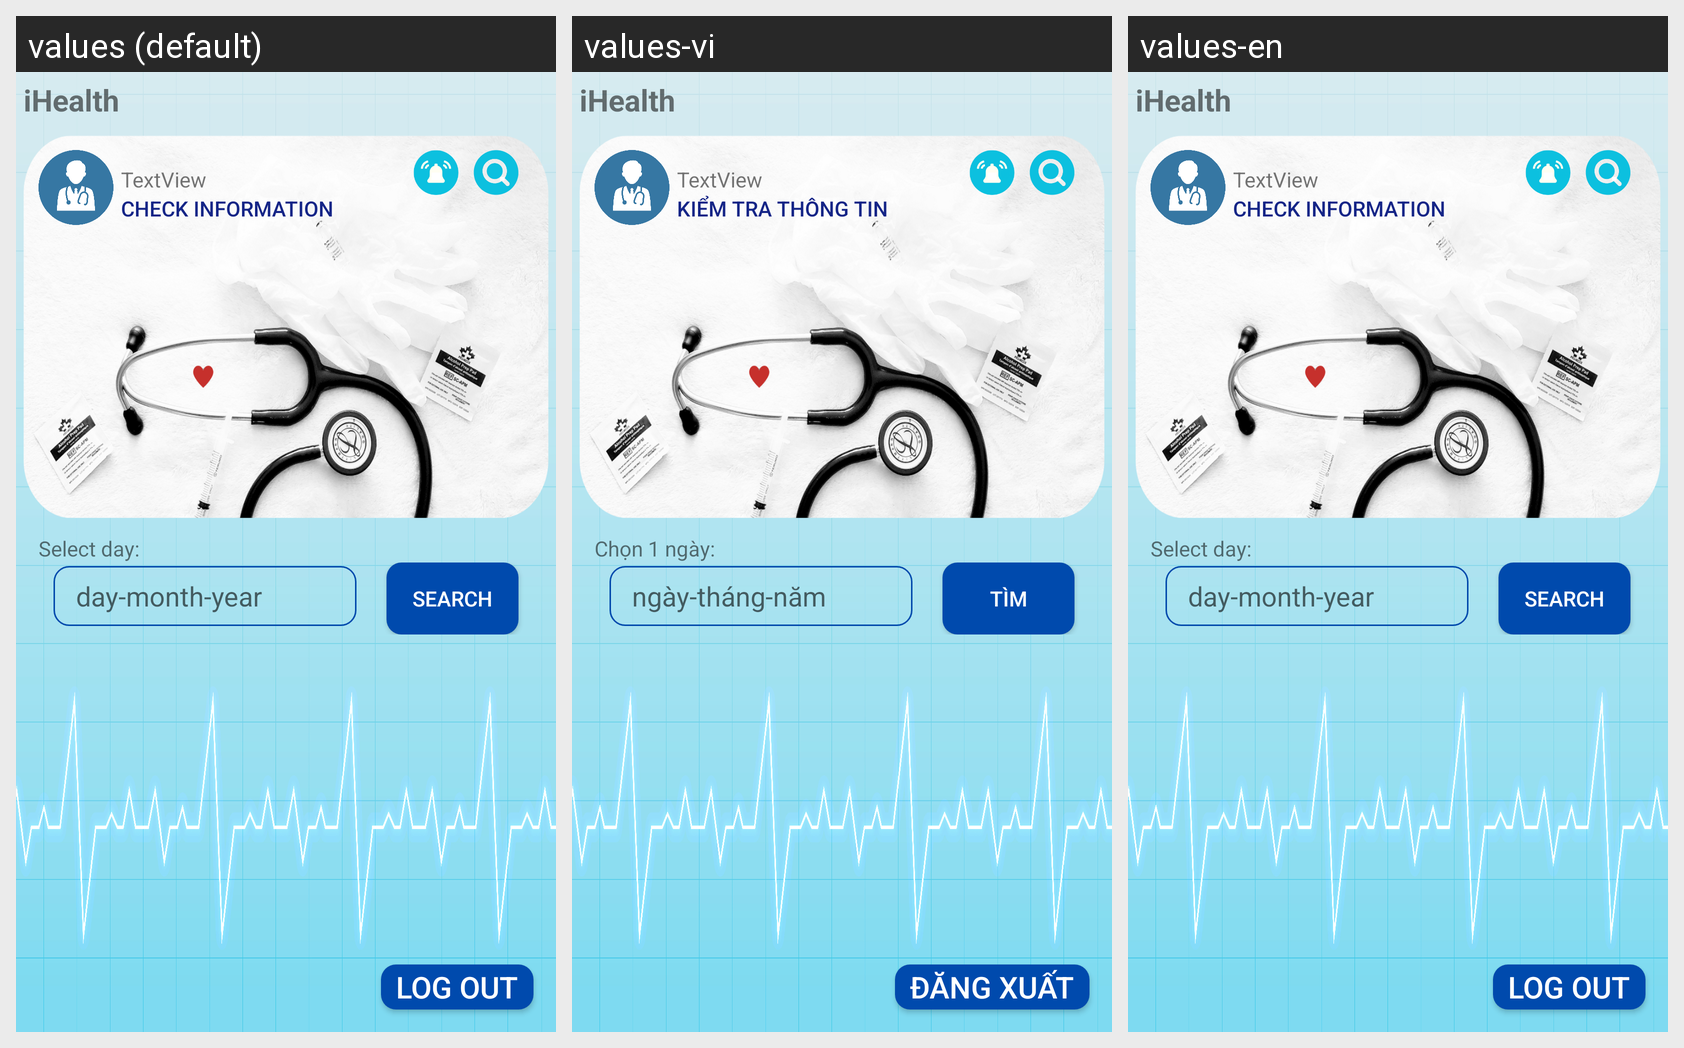

The Android screen above is rendered under several locales of the same app. Produce the string resources it draws, with the default and per-locale values.
Android screen res/layout/main_menu_layout_doctor.xml rendered under 3 locales, left to right: values (default), values-vi, values-en. Device: Nexus 5 (rendered at 1080×1920; each locale shown at half size, 540×960, under a caption strip naming it); theme Theme.IHealthDroid.
Strings drawn on this screen, with the default value and each locale's value (text and hints the layout hard-codes, and strings that could not be matched under every locale, appear in the picture but are not listed):

app_name
  values: iHealth
  values-vi: iHealth
  values-en: iHealth

txt_check_infor
  values: Check Information
  values-vi: Kiểm tra thông tin
  values-en: Check Information  [not translated; the default value is used]

pick_a_day
  values: Select day:
  values-vi: Chọn 1 ngày:
  values-en: Select day:  [not translated; the default value is used]

dob_hint
  values: day-month-year
  values-vi: ngày-tháng-năm
  values-en: day-month-year  [not translated; the default value is used]

btn_get_app_doc
  values: Search
  values-vi: Tìm
  values-en: Search  [not translated; the default value is used]

sign_out_btn_label
  values: Log out
  values-vi: Đăng xuất
  values-en: Log out  [not translated; the default value is used]
